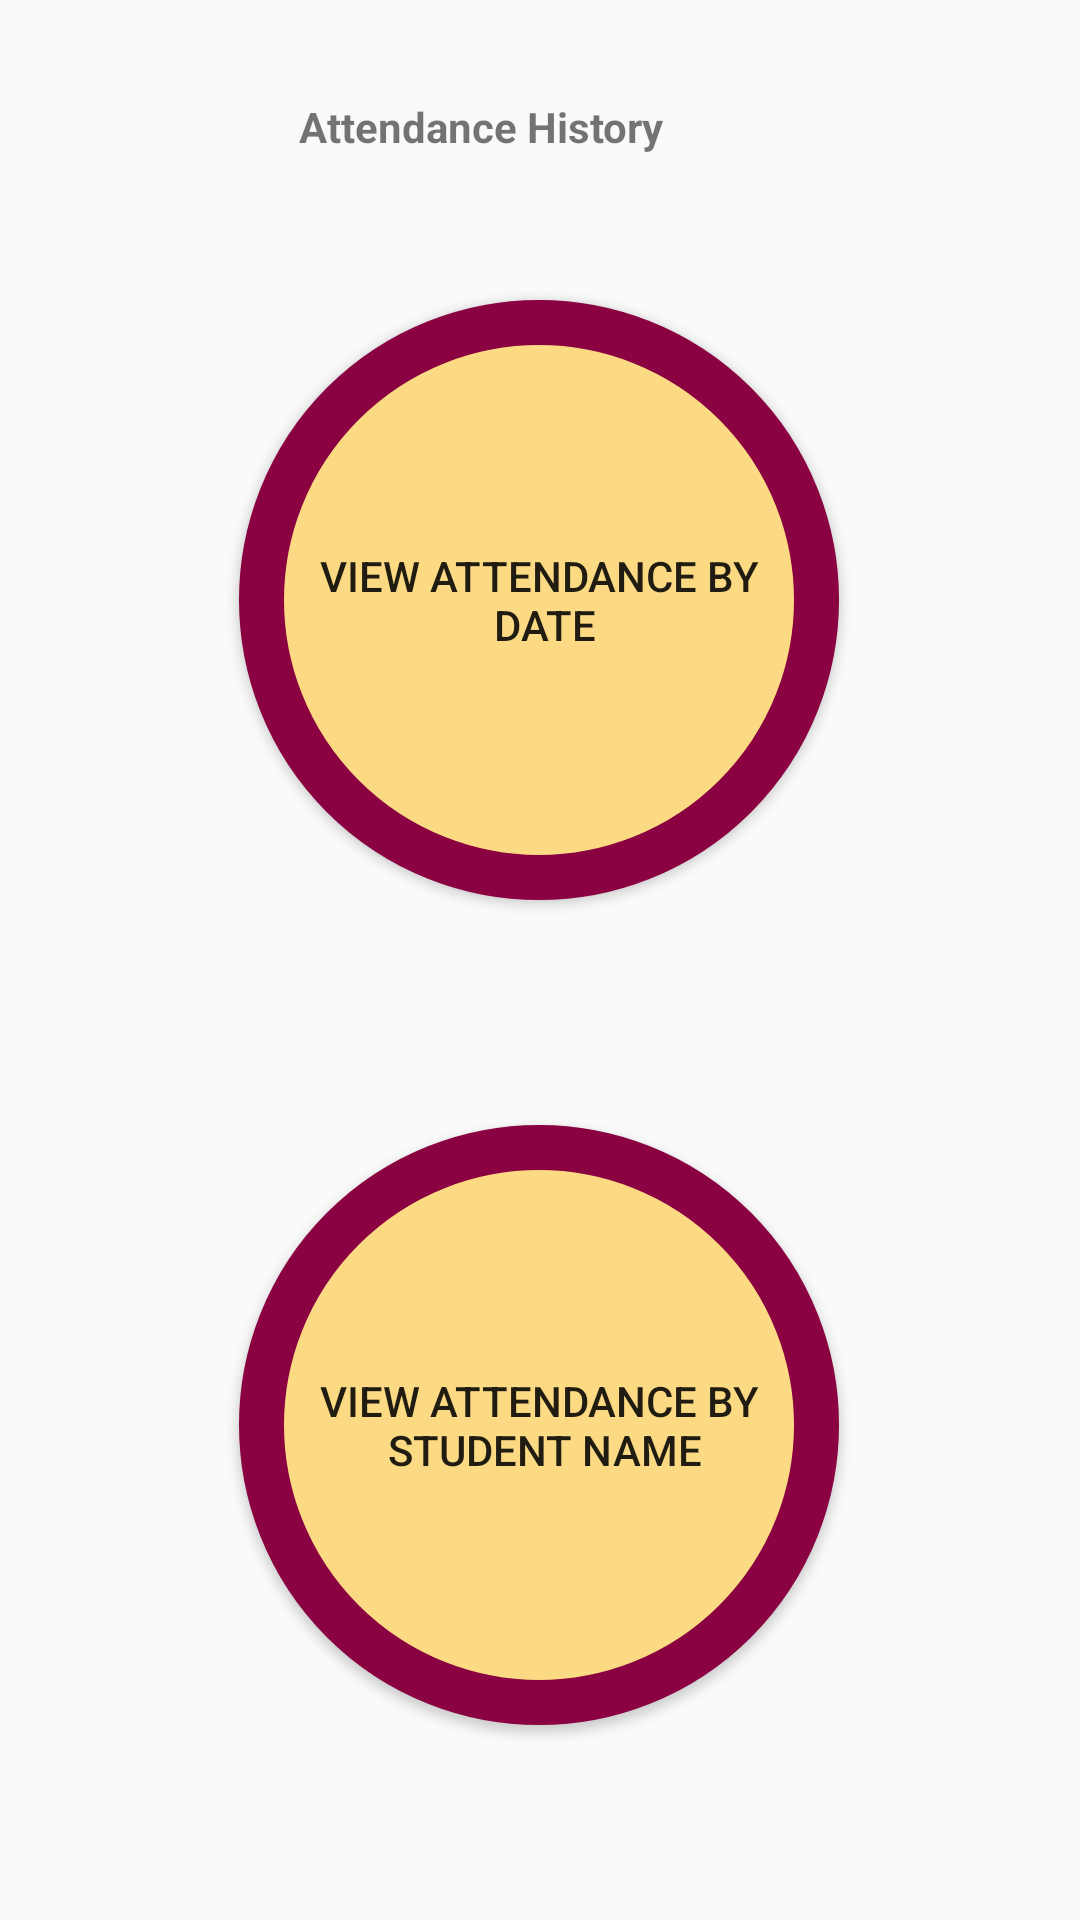

Write the Android layout XML for this screen, with the resource values it uses.
<!-- AndroidManifest.xml: application theme AppTheme -->
<!-- res/layout/activity_attendance_history_options.xml -->
<?xml version="1.0" encoding="utf-8"?>
<androidx.constraintlayout.widget.ConstraintLayout
    xmlns:android="http://schemas.android.com/apk/res/android"
    xmlns:app="http://schemas.android.com/apk/res-auto"
    xmlns:tools="http://schemas.android.com/tools"
    android:layout_width="match_parent"
    android:layout_height="match_parent">

    <Button
        android:id="@+id/history_by_dates"
        android:layout_width="wrap_content"
        android:layout_height="wrap_content"
        android:layout_marginTop="100dp"
        android:background="@drawable/circular_button"
        android:text="@string/history_dates"
        app:layout_constraintEnd_toEndOf="parent"
        app:layout_constraintHorizontal_bias="0.497"
        app:layout_constraintStart_toStartOf="parent"
        app:layout_constraintTop_toTopOf="parent"
        tools:text="@string/history_dates" />

    <Button
        android:id="@+id/history_by_students"
        android:layout_width="wrap_content"
        android:layout_height="wrap_content"
        android:background="@drawable/circular_button"
        android:text="@string/history_students"
        app:layout_constraintBottom_toBottomOf="parent"
        app:layout_constraintEnd_toEndOf="parent"
        app:layout_constraintHorizontal_bias="0.497"
        app:layout_constraintStart_toStartOf="parent"
        app:layout_constraintTop_toBottomOf="@+id/history_by_dates"
        app:layout_constraintVertical_bias="0.536"
        tools:text="@string/history_students" />

    <TextView
        android:id="@+id/attendance_history_text"
        android:layout_width="161dp"
        android:layout_height="35dp"
        android:text="@string/action_attendance_history"
        android:textStyle="bold"
        app:layout_constraintBottom_toTopOf="@+id/history_by_dates"
        app:layout_constraintEnd_toEndOf="parent"
        app:layout_constraintStart_toStartOf="parent"
        app:layout_constraintTop_toTopOf="parent" />
</androidx.constraintlayout.widget.ConstraintLayout>
<!-- resources referenced by this layout -->
<resources>
  <!-- drawable circular_button (drawable) -->
  <?xml version="1.0" encoding="utf-8"?>
  <selector xmlns:android="http://schemas.android.com/apk/res/android">
      <item>
          <shape android:shape="oval">
              <stroke android:color="@color/colorAccent" android:width="15dp" />
              <solid android:color="@color/colorPrimary"/>
              <size android:width="200dp" android:height="200dp"/>
          </shape>
      </item>
  </selector>
  <string name="action_attendance_history">"Attendance History"</string>
  <string name="history_dates">View attendance by\n date</string>
  <string name="history_students">View attendance by\n student name</string>
  <style name="AppTheme" parent="Theme.AppCompat.Light.NoActionBar">
          
          <item name="android:actionMenuTextColor">@android:color/white</item>
          <item name="colorPrimary">@color/colorPrimary</item>
          <item name="colorPrimaryDark">@color/colorPrimaryDark</item>
          <item name="colorAccent">@color/colorAccent</item>
      </style>
  <color name="colorAccent">#8A0241</color>
  <color name="colorPrimary">#FCDA83</color>
  <color name="colorPrimaryDark">#FCC43F</color>
</resources>
